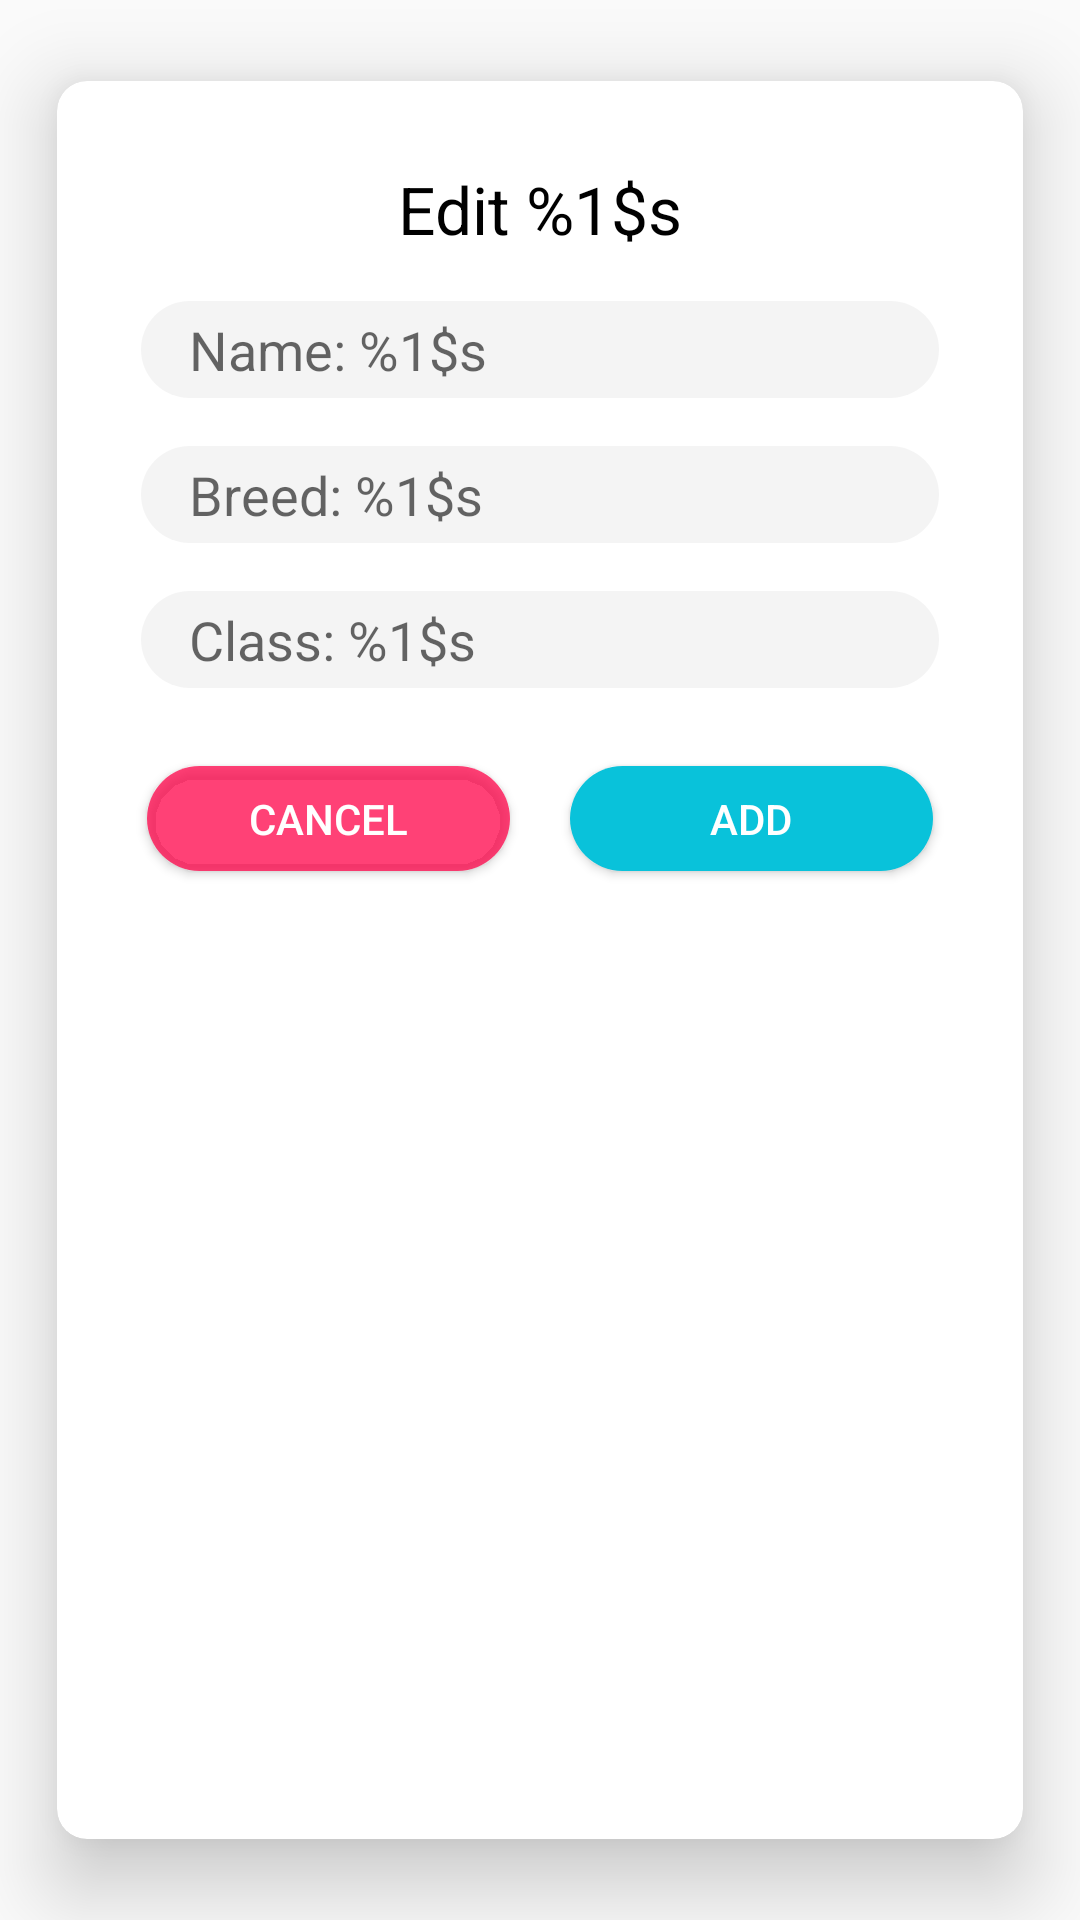

This screen was rendered from an Android layout file. Write that file and the resources it references.
<!-- AndroidManifest.xml: application theme AppTheme -->
<!-- res/layout/dialog_edit_character.xml -->
<?xml version="1.0" encoding="utf-8"?>
<androidx.cardview.widget.CardView xmlns:android="http://schemas.android.com/apk/res/android"
    xmlns:app="http://schemas.android.com/apk/res-auto"
    android:layout_width="match_parent"
    android:layout_height="wrap_content"
    android:layout_gravity="center"
    app:cardBackgroundColor="@android:color/white"
    app:cardCornerRadius="10dp"
    app:cardElevation="16dp"
    app:cardUseCompatPadding="true"
    app:contentPadding="20dp">

    <LinearLayout
        android:layout_width="match_parent"
        android:layout_height="match_parent"
        android:orientation="vertical">

        <TextView
            android:id="@+id/edit_character_dialog_title"
            android:layout_width="match_parent"
            android:layout_height="wrap_content"
            android:padding="8dp"
            android:text="@string/dialog_edit_char_title"
            android:textAlignment="center"
            android:textColor="@android:color/black"
            android:textSize="22sp" />

        <EditText
            android:id="@+id/edit_character_dialog_name"
            style="@style/BaseDialogEditTExt"
            android:backgroundTint="#E9F3F3F3"
            android:hint="@string/dialog_edit_char_hint_name"
            android:inputType="textPersonName"
            android:maxLength="@integer/max_length_character_name"
            />

        <EditText
            android:id="@+id/edit_character_dialog_breed"
            style="@style/BaseDialogEditTExt"
            android:backgroundTint="#E9F3F3F3"
            android:hint="@string/dialog_edit_char_hint_breed"
            android:inputType="textPersonName"
            android:maxLength="@integer/max_length_character_breed"
            />

        <EditText
            android:id="@+id/edit_character_dialog_classe"
            style="@style/BaseDialogEditTExt"
            android:backgroundTint="#E9F3F3F3"
            android:hint="@string/dialog_edit_char_hint_classe"
            android:inputType="textPersonName"
            android:maxLength="@integer/max_length_character_breed"
            />

        <ProgressBar
            android:id="@+id/edit_character_progress"
            style="?android:attr/progressBarStyleHorizontal"
            android:layout_width="match_parent"
            android:layout_height="wrap_content"
            android:layout_marginTop="8dp"
            android:indeterminate="true"
            android:visibility="gone"/>

        <LinearLayout
            android:layout_width="match_parent"
            android:layout_height="match_parent"
            android:orientation="horizontal"
            android:paddingTop="8dp"
            android:paddingBottom="8dp">

            <Button
                android:id="@+id/edit_character_dialog_negative"
                android:backgroundTint="#BEFF0048"
                android:text="@string/alert_add_attr_btn_cancel"
                style="@style/BaseDialogButton"
                />

            <Button
                android:id="@+id/edit_character_dialog_positive"
                android:backgroundTint="#09C2DA"
                android:text="@string/alert_add_attr_btn_confirm"
                style="@style/BaseDialogButton" />
        </LinearLayout>

    </LinearLayout>

</androidx.cardview.widget.CardView>
<!-- resources referenced by this layout -->
<resources>
  <integer name="max_length_character_breed">20</integer>
  <integer name="max_length_character_name">30</integer>
  <string name="alert_add_attr_btn_cancel">Cancel</string>
  <string name="alert_add_attr_btn_confirm">Add</string>
  <string name="dialog_edit_char_hint_breed">Breed: %1$s</string>
  <string name="dialog_edit_char_hint_classe">Class: %1$s</string>
  <string name="dialog_edit_char_hint_name">Name: %1$s</string>
  <string name="dialog_edit_char_title">Edit %1$s</string>
  <style name="BaseDialogButton" parent="Widget.AppCompat.Button">
          <item name="android:layout_height">35dp</item>
          <item name="android:layout_width">0dp</item>
          <item name="android:layout_margin">10dp</item>
          <item name="android:layout_weight">1</item>
          <item name="android:background">@drawable/curved_shape</item>
          <item name="android:textColor">@android:color/white</item>
      </style>
  <style name="BaseDialogEditTExt" parent="Widget.AppCompat.EditText">
          <item name="android:layout_height">wrap_content</item>
          <item name="android:layout_width">match_parent</item>
          <item name="android:layout_margin">8dp</item>
          <item name="android:paddingStart">16dp</item>
          <item name="android:paddingEnd">16dp</item>
          <item name="android:paddingTop">4dp</item>
          <item name="android:paddingBottom">4dp</item>
          <item name="android:maxLines">1</item>
          <item name="android:background">@drawable/curved_shape</item>
      </style>
  <style name="AppTheme" parent="Theme.AppCompat.Light.NoActionBar">
          
          <item name="colorPrimary">@color/colorPrimary</item>
          <item name="colorPrimaryDark">@color/colorPrimaryDark</item>
          <item name="colorAccent">@color/colorAccent</item>
          <item name="android:statusBarColor">@color/colorStatusBarAPI21</item>
      </style>
  <!-- drawable curved_shape (drawable) -->
  <?xml version="1.0" encoding="utf-8"?>
  <shape xmlns:android="http://schemas.android.com/apk/res/android" >
  
      <solid android:color="@color/colorPrimary" />
  
      <corners
          android:bottomLeftRadius="40dp"
          android:bottomRightRadius="40dp"
          android:topLeftRadius="40dp"
          android:topRightRadius="40dp" />
  
  </shape>
  <color name="colorPrimary">#2a2a2a</color>
  <color name="colorPrimaryDark">#2a2a2a</color>
  <color name="colorAccent">#202020</color>
  <color name="colorStatusBarAPI21">#A3A3A3</color>
</resources>
